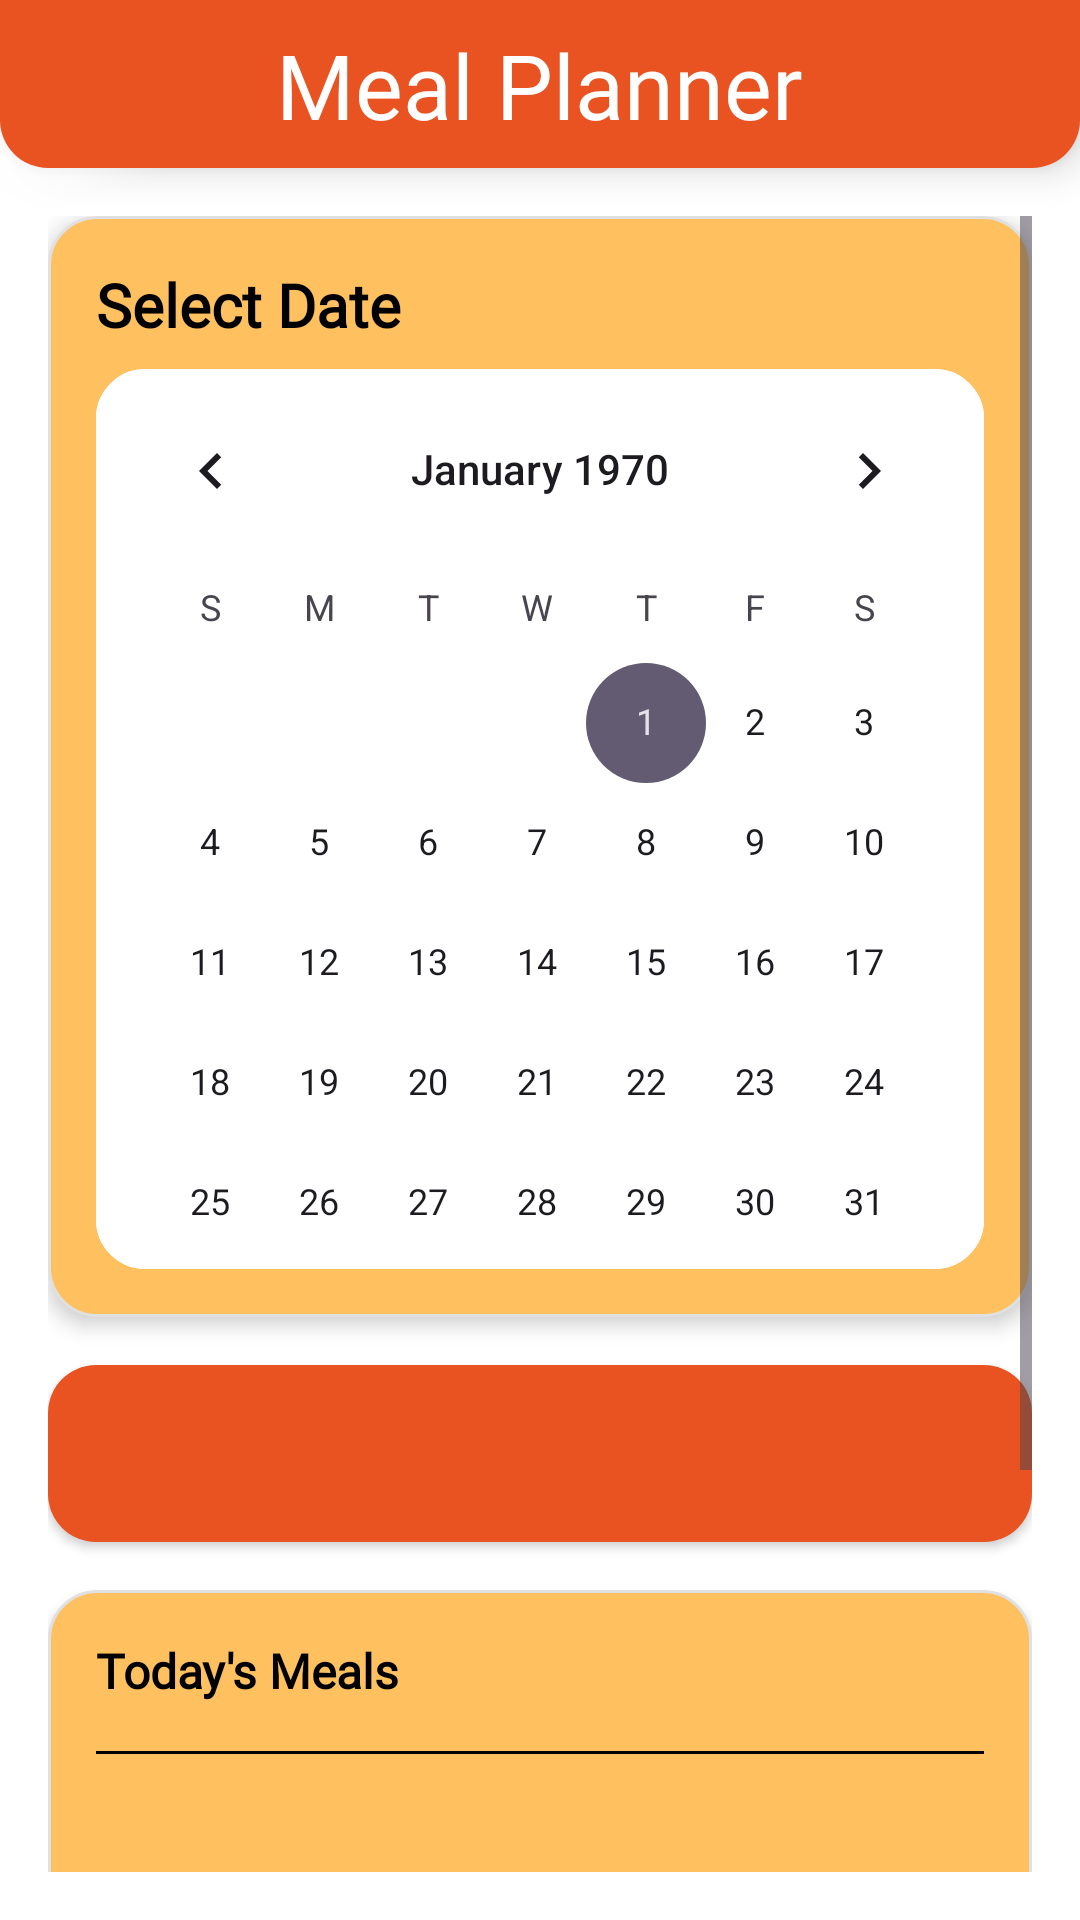

Layout XML and referenced resources for this Android screen:
<!-- AndroidManifest.xml: application theme Theme.Login_gui_firebase -->
<!-- res/layout/fragment_calender.xml -->
<?xml version="1.0" encoding="utf-8"?>
<RelativeLayout
    xmlns:android="http://schemas.android.com/apk/res/android"
    xmlns:tools="http://schemas.android.com/tools"
    android:layout_width="match_parent"
    android:layout_height="match_parent"
    android:background="@android:color/white">

    
    <RelativeLayout
        android:id="@+id/toolbar"
        android:layout_width="match_parent"
        android:layout_height="56dp"
        android:background="@drawable/round_corner_toolbar"
        android:clipToPadding="false"
        android:elevation="8dp"
        android:paddingBottom="16dp">

        <TextView
            android:layout_width="wrap_content"
            android:layout_height="wrap_content"
            android:layout_centerInParent="true"
            android:fontFamily="@font/league_spartan"
            android:text="Meal Planner"
            android:textColor="@android:color/white"
            android:textSize="30sp" />
    </RelativeLayout>

    

    
    <FrameLayout
        android:id="@+id/main_content"
        android:layout_width="match_parent"
        android:layout_height="match_parent"
        android:layout_below="@id/toolbar"
        android:padding="16dp">

        <ScrollView
            android:layout_width="match_parent"
            android:layout_height="match_parent"
            android:fillViewport="true"
            android:clipToPadding="false">

            <LinearLayout
                android:layout_width="match_parent"
                android:layout_height="wrap_content"
                android:orientation="vertical"
                android:paddingBottom="16dp">

                
                <LinearLayout
                    android:layout_width="match_parent"
                    android:layout_height="wrap_content"
                    android:orientation="vertical"
                    android:background="@drawable/rounded_corners_calender"
                    android:elevation="4dp"
                    android:padding="16dp">

                    <TextView
                        android:layout_width="match_parent"
                        android:layout_height="wrap_content"
                        android:text="Select Date"
                        android:textSize="20sp"
                        android:textColor="@android:color/black"
                        android:textStyle="bold"
                        android:layout_marginBottom="8dp"
                        android:fontFamily="@font/league_spartan"/>

                    <CalendarView
                        android:id="@+id/calendarView"
                        android:layout_width="match_parent"
                        android:layout_height="300dp"
                        android:background="@drawable/rounded_corners_calender"
                        android:backgroundTint="@color/white" />
                </LinearLayout>

                
                <LinearLayout
                    android:layout_width="match_parent"
                    android:layout_height="wrap_content"
                    android:orientation="vertical"
                    android:background="@drawable/round_corners_secondary_all"
                    android:elevation="2dp"
                    android:layout_marginTop="16dp"
                    android:padding="16dp">

                    <TextView
                        android:id="@+id/selectedDateTextView"
                        android:layout_width="match_parent"
                        android:layout_height="wrap_content"
                        android:textSize="20sp"
                        android:textStyle="bold"
                        android:textColor="@android:color/white"
                        tools:text="Wednesday, May 15, 2023"
                        android:fontFamily="@font/league_spartan"/>
                </LinearLayout>

                
                <LinearLayout
                    android:layout_width="match_parent"
                    android:layout_height="wrap_content"
                    android:orientation="vertical"
                    android:background="@drawable/rounded_corners_calender"
                    android:elevation="2dp"
                    android:layout_marginTop="16dp">

                    <TextView
                        android:layout_width="match_parent"
                        android:layout_height="wrap_content"
                        android:padding="16dp"
                        android:text="Today's Meals"
                        android:textColor="@android:color/black"
                        android:textSize="16sp"
                        android:textStyle="bold"
                        android:fontFamily="@font/league_spartan"/>

                    <View
                        android:layout_width="match_parent"
                        android:layout_height="1dp"
                        android:layout_marginStart="16dp"
                        android:layout_marginEnd="16dp"
                        android:background="@color/black" />

                    <androidx.recyclerview.widget.RecyclerView
                        android:id="@+id/mealsRecyclerView"
                        android:layout_width="match_parent"
                        android:layout_height="wrap_content"
                        android:minHeight="200dp"
                        android:padding="16dp"
                        android:clipToPadding="false"/>
                </LinearLayout>
            </LinearLayout>
        </ScrollView>
    </FrameLayout>
    <FrameLayout
        android:id="@+id/fragment_containerfav"
        android:layout_width="match_parent"
        android:layout_height="match_parent"
        android:layout_below="@id/toolbar"
        android:visibility="gone"/>
</RelativeLayout>
<!-- resources referenced by this layout -->
<resources>
  <color name="black">#FF000000</color>
  <color name="white">#FFFFFFFF</color>
  <!-- drawable round_corner_toolbar (drawable) -->
  <?xml version="1.0" encoding="utf-8"?>
  <shape xmlns:android="http://schemas.android.com/apk/res/android"
      android:shape="rectangle">
      <solid android:color="@color/secondary_color"/>
      <corners
          android:bottomLeftRadius="16dp"
          android:bottomRightRadius="16dp"
          android:topLeftRadius="0dp"
          android:topRightRadius="0dp"/>
  
  </shape>
  <!-- drawable round_corners_secondary_all (drawable) -->
  <?xml version="1.0" encoding="utf-8"?>
  <shape xmlns:android="http://schemas.android.com/apk/res/android"
      android:shape="rectangle">
      <solid android:color="@color/secondary_color"/>
      <corners
          android:bottomLeftRadius="16dp"
          android:bottomRightRadius="16dp"
          android:topLeftRadius="16dp"
          android:topRightRadius="16dp"/>
  
  </shape>
  <!-- drawable rounded_corners_calender (drawable) -->
  <?xml version="1.0" encoding="utf-8"?>
  <shape xmlns:android="http://schemas.android.com/apk/res/android"
      android:shape="rectangle">
      <solid android:color="@color/primary_color"/>
      <corners android:radius="16dp"/>
      <stroke
          android:width="1dp"
          android:color="#E0E0E0"/>
  </shape>
  <style name="Theme.Login_gui_firebase" parent="Base.Theme.Login_gui_firebase" />
  <color name="secondary_color">#E95322</color>
  <color name="primary_color">#FFFFC060</color>
  <style name="Base.Theme.Login_gui_firebase" parent="Theme.Material3.DayNight.NoActionBar">
          
          
          
          
  
      </style>
</resources>
